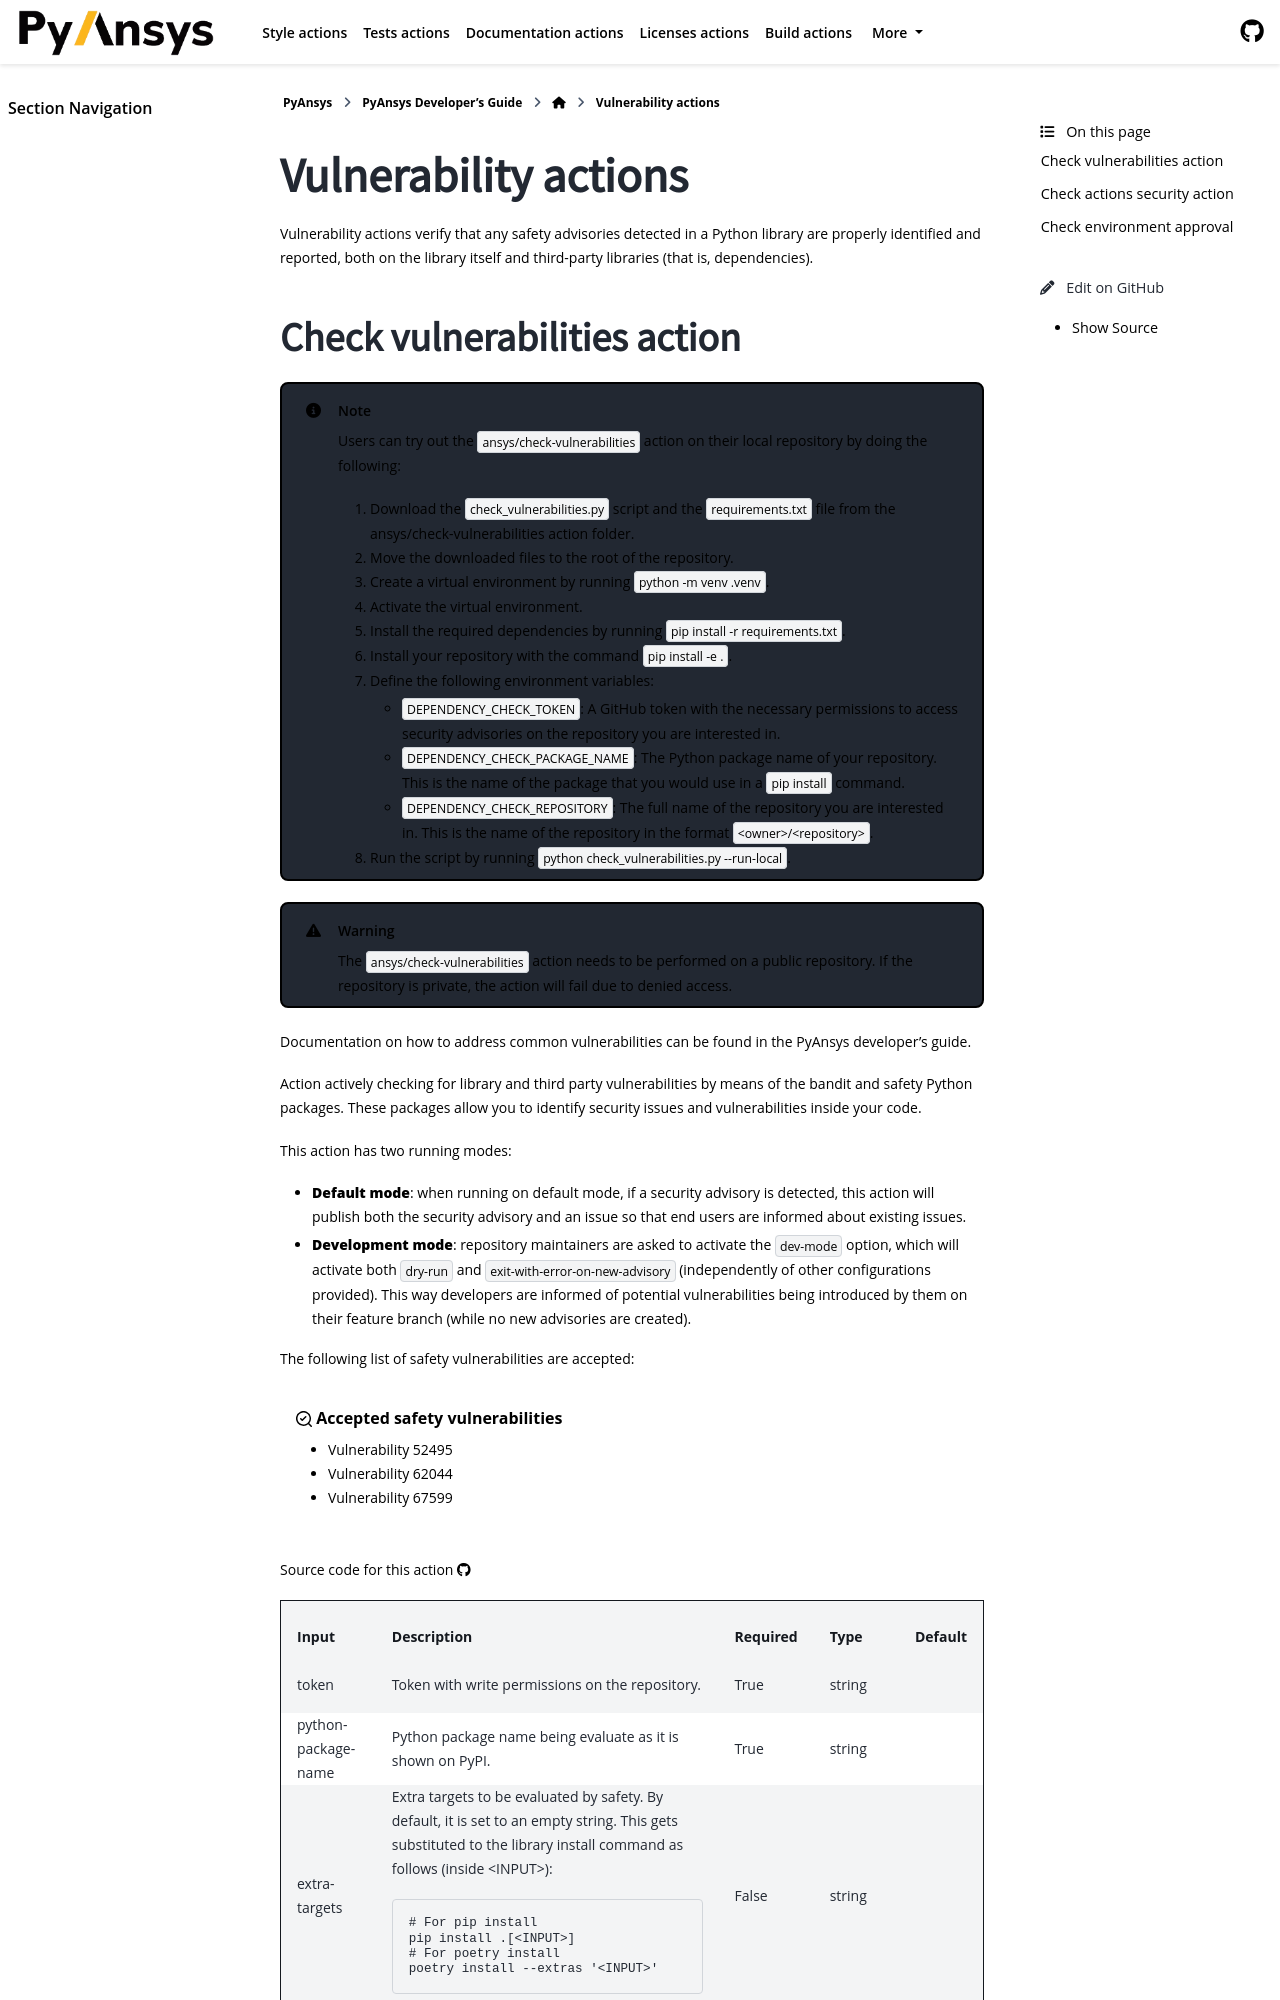

repository: ansys/actions · page: version/10.0/vulnerability-actions/index.html · generator: sphinx

Vulnerability actions
=====================

Vulnerability actions verify that any safety advisories detected in a Python
library are properly identified and reported, both on the library itself
and third-party libraries (that is, dependencies).

.. _pyansys_check_vulnerabilities:
